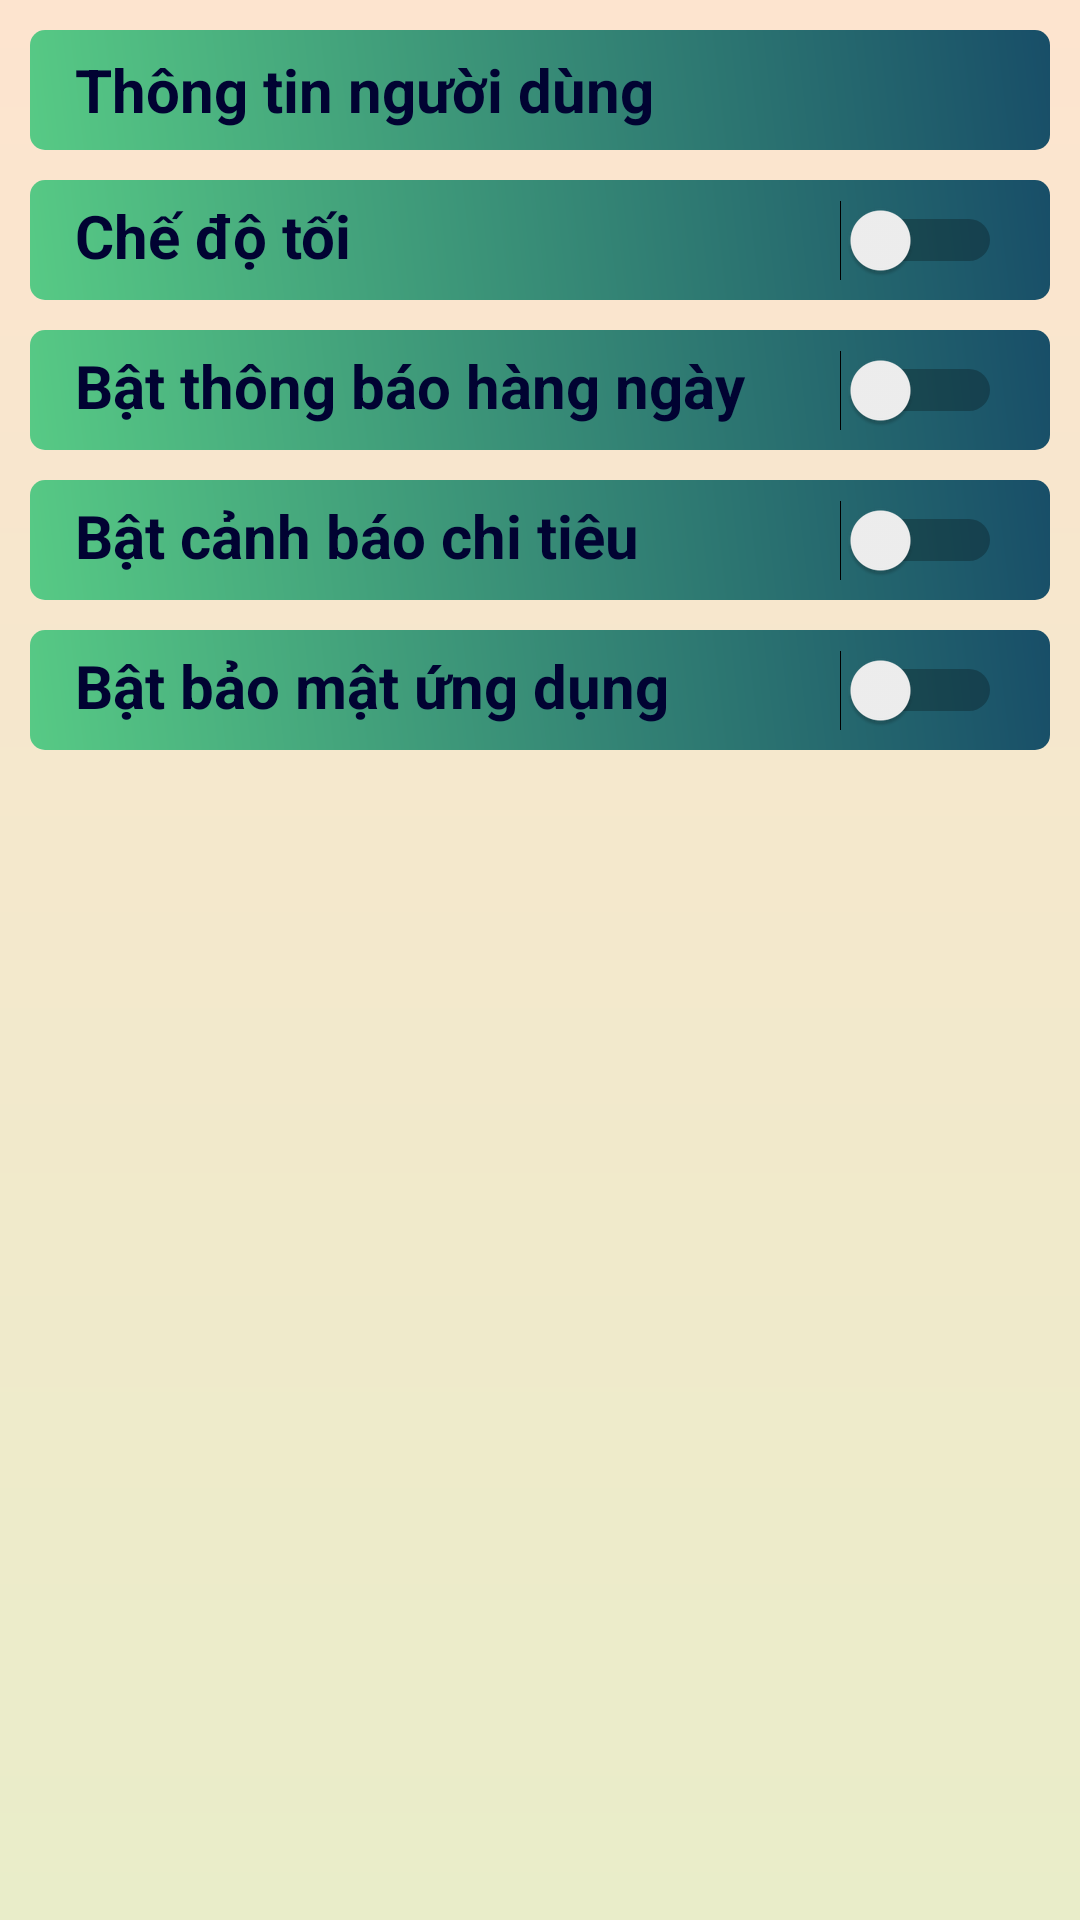

Here is an Android app screen rendered from its layout file. Give the layout XML and the strings, colors and styles it references.
<!-- AndroidManifest.xml: application theme LightTheme -->
<!-- res/layout/fragment_setting.xml -->
<?xml version="1.0" encoding="utf-8"?>
<FrameLayout xmlns:android="http://schemas.android.com/apk/res/android"
    xmlns:app="http://schemas.android.com/apk/res-auto"
    xmlns:tools="http://schemas.android.com/tools"
    android:layout_width="match_parent"
    android:layout_height="match_parent"
    android:layout_marginTop="50dp"
    tools:context=".activities.fragments.SettingFragment">
    <androidx.constraintlayout.widget.ConstraintLayout
        android:layout_width="match_parent"
        android:layout_height="match_parent">


    

        <TextView
            android:paddingLeft="15dp"
            android:id="@+id/info"
            android:layout_width="match_parent"
            android:layout_height="40dp"
            android:layout_margin="10dp"
            android:background="@drawable/botron_background"
            android:gravity=""
            android:text="Thông tin người dùng"
            android:textSize="20dp"
            android:textStyle="bold"
            app:layout_constraintBottom_toBottomOf="parent"
            app:layout_constraintEnd_toEndOf="parent"
            app:layout_constraintHorizontal_bias="0.473"
            app:layout_constraintStart_toStartOf="parent"
            app:layout_constraintTop_toTopOf="parent"
            app:layout_constraintVertical_bias="0.0" />

        <TextView
            android:paddingLeft="15dp"
            android:layout_margin="10dp"
            android:id="@+id/mode"
            android:layout_width="match_parent"
            android:layout_height="40dp"
            android:background="@drawable/botron_background"
            android:text="Chế độ tối"
            android:textSize="20dp"
            android:textStyle="bold"
            app:layout_constraintBottom_toBottomOf="parent"
            app:layout_constraintEnd_toEndOf="parent"
            app:layout_constraintHorizontal_bias="0.0"
            app:layout_constraintStart_toStartOf="parent"
            app:layout_constraintTop_toBottomOf="@+id/info"
            app:layout_constraintVertical_bias="0.0"></TextView>

        <Switch
            android:layout_marginRight="10sp"
            android:id="@+id/switch1"
            android:layout_width="60dp"
            android:layout_height="40dp"
            android:gravity="center"
            app:layout_constraintBottom_toBottomOf="@+id/mode"
            app:layout_constraintEnd_toEndOf="@+id/mode"
            app:layout_constraintHorizontal_bias="0.978"
            app:layout_constraintStart_toStartOf="@+id/mode"
            app:layout_constraintTop_toTopOf="@+id/mode"
            app:layout_constraintVertical_bias="0.0" />

        <TextView
            android:id="@+id/ads"
            android:layout_width="match_parent"
            android:layout_height="40dp"
            android:layout_margin="10dp"
            android:background="@drawable/botron_background"
            android:paddingLeft="15dp"
            android:text="Bật thông báo hàng ngày"
            android:textSize="20dp"
            android:textStyle="bold"
            app:layout_constraintBottom_toBottomOf="parent"
            app:layout_constraintEnd_toEndOf="parent"
            app:layout_constraintHorizontal_bias="0.105"
            app:layout_constraintStart_toStartOf="parent"
            app:layout_constraintTop_toBottomOf="@+id/mode"
            app:layout_constraintVertical_bias="0.0"></TextView>

        <Switch
            android:id="@+id/switch2"
            android:layout_width="60dp"
            android:layout_height="40dp"
            android:gravity="center"
            android:layout_marginRight="10sp"
            app:layout_constraintBottom_toBottomOf="@+id/ads"
            app:layout_constraintEnd_toEndOf="@+id/ads"
            app:layout_constraintHorizontal_bias="0.978"
            app:layout_constraintStart_toStartOf="@+id/ads"
            app:layout_constraintTop_toTopOf="@+id/ads"
            app:layout_constraintVertical_bias="0.0" />

        <TextView
            android:id="@+id/ads2"
            android:layout_width="match_parent"
            android:layout_height="40dp"
            android:layout_margin="10dp"
            android:background="@drawable/botron_background"
            android:paddingLeft="15dp"
            android:text="Bật cảnh báo chi tiêu"
            android:textSize="20dp"
            android:textStyle="bold"
            app:layout_constraintBottom_toBottomOf="parent"
            app:layout_constraintEnd_toEndOf="parent"
            app:layout_constraintHorizontal_bias="0.473"
            app:layout_constraintStart_toStartOf="parent"
            app:layout_constraintTop_toBottomOf="@+id/ads"
            app:layout_constraintVertical_bias="0.0"></TextView>

        <Switch
            android:id="@+id/switch3"
            android:layout_width="60dp"
            android:layout_height="40dp"
            android:layout_marginRight="10dp"
            android:gravity="center"
            app:layout_constraintBottom_toBottomOf="@+id/ads2"
            app:layout_constraintEnd_toEndOf="@+id/ads2"
            app:layout_constraintHorizontal_bias="0.978"
            app:layout_constraintStart_toStartOf="@+id/ads2"
            app:layout_constraintTop_toTopOf="@+id/ads2"
            app:layout_constraintVertical_bias="0.0" />

        <TextView
            android:id="@+id/ads3"
            android:layout_width="match_parent"
            android:layout_height="40dp"
            android:layout_margin="10dp"
            android:background="@drawable/botron_background"
            android:paddingLeft="15dp"
            android:text="Bật bảo mật ứng dụng"
            android:textSize="20dp"
            android:textStyle="bold"
            app:layout_constraintBottom_toBottomOf="parent"
            app:layout_constraintEnd_toEndOf="parent"
            app:layout_constraintHorizontal_bias="0.157"
            app:layout_constraintStart_toStartOf="parent"
            app:layout_constraintTop_toBottomOf="@+id/ads2"
            app:layout_constraintVertical_bias="0.0"></TextView>

        <Switch
            android:id="@+id/switch4"
            android:layout_width="60dp"
            android:layout_height="40dp"
            android:layout_marginRight="10dp"
            android:gravity="center"
            app:layout_constraintBottom_toBottomOf="@+id/ads3"
            app:layout_constraintEnd_toEndOf="@+id/ads3"
            app:layout_constraintHorizontal_bias="0.978"
            app:layout_constraintStart_toStartOf="@+id/ads3"
            app:layout_constraintTop_toTopOf="@+id/ads3"
            app:layout_constraintVertical_bias="0.0" />
    </androidx.constraintlayout.widget.ConstraintLayout>
</FrameLayout>
<!-- resources referenced by this layout -->
<resources>
  <!-- drawable botron_background (drawable) -->
  <?xml version="1.0" encoding="utf-8"?>
  <shape
      xmlns:android="http://schemas.android.com/apk/res/android"
      android:shape="rectangle"
      >
      <gradient
          android:startColor="#57ca85"
          android:endColor="#184e68"
          android:angle="45"
          />
  
  
      
      <stroke
          android:width="0dp"
          android:color="@color/dark_red" >
      </stroke>
  
      
      <padding
          android:left="5dp"
          android:top="5dp"
          android:right="5dp"
          android:bottom="5dp" >
      </padding>
  
      
      <corners
          android:radius="5dp" >
      </corners>
  
  </shape>
  <style name="LightTheme" parent="Theme.AppCompat.Light.DarkActionBar">
          <item name="colorPrimary">@color/red</item>
          <item name="titleTextColor">@color/dark_dark</item>
          <item name="colorPrimaryDark">@color/soft_pink</item>               
          <item name="android:navigationBarColor">@color/soft_green</item>   
          <item name="colorAccent">@color/dark_red</item>
          <item name="android:textColor">@color/dark_dark</item>
          <item name="android:windowBackground">@drawable/day_gradient</item>      
          <item name="android:textColorPrimary">@color/dark_red</item>       
          <item name="android:textColorSecondary">@color/dark_dark</item>   
  
      </style>
  <color name="dark_red">#29011c</color>
  <color name="red">#9e2a2b</color>
  <color name="dark_dark">#010332</color>
  <color name="soft_pink">#fde4cf</color>
  <color name="soft_green">#e9edc9</color>
  <!-- drawable day_gradient (drawable-v24) -->
  <?xml version="1.0" encoding="utf-8"?>
  <shape xmlns:android="http://schemas.android.com/apk/res/android" android:shape="rectangle" >
      <gradient
          android:startColor="@color/soft_green"
          android:endColor="@color/soft_pink"
          android:angle="90"/>
      <corners
          android:radius="0dp"/>
  </shape>
</resources>
